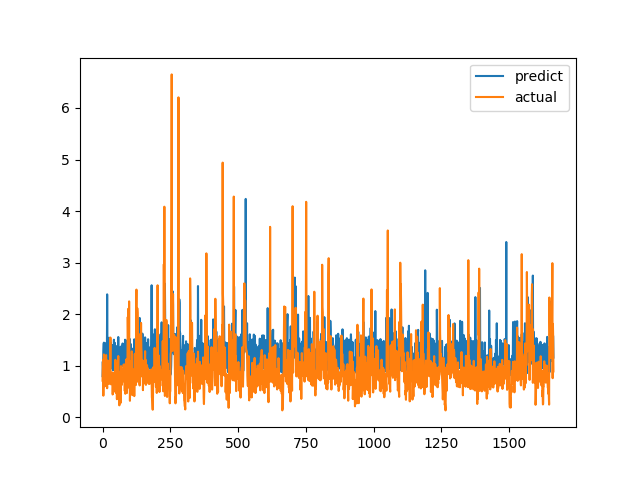

The data file committed next to this chart (first rows):
predict, actual
0.7976, 0.7094
1.079, 1.015
0.9483, 1.116
1.282, 0.4183
1.42, 1.002
1.447, 1.219
0.9154, 1.143
0.871, 0.6528
1.155, 0.6747
1.364, 0.601
1.05, 0.6695
1.251, 0.6538
0.9388, 0.7814
1.441, 1.206
1.069, 0.8469
0.9657, 0.8286
1.125, 0.6482
2.384, 0.5624
1.262, 0.7183
1.217, 1.1
1.268, 0.9542
0.9947, 0.729
1.013, 0.6694
1.483, 0.8631
1.542, 0.6465
0.9858, 0.8223
1.019, 0.9236
1.391, 0.8301
1.133, 1.067
1.06, 1.546
1.455, 0.6827
1.065, 0.6386
1.115, 0.6464
0.9491, 0.6881
0.9863, 0.7274
1.261, 0.65
1.4, 0.8694
1.147, 0.4409
0.9544, 0.4519
0.9116, 0.7575
1.053, 0.4952
0.9701, 0.6851
1.504, 0.7244
1.025, 0.8654
0.9214, 0.74
1.445, 0.8071
1.07, 0.8204
1.149, 1.114
1.024, 1.109
0.9739, 0.4751
1.03, 1.039
1.125, 0.9458
1.227, 0.7878
1.382, 0.3505
1.103, 0.9368
0.9804, 0.9868
1.136, 0.647
1.065, 1.03
1.557, 1.187
0.847, 0.9329
... 1,604 more rows
